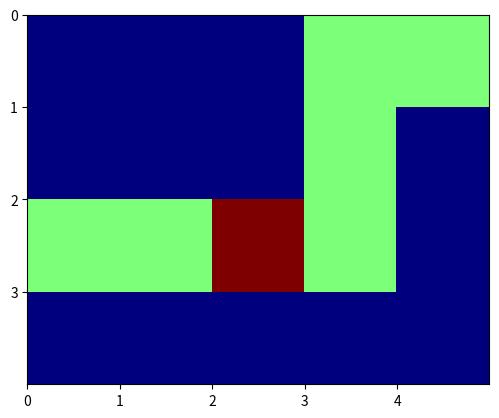

This figure's Python source:
import matplotlib.pyplot as plt

# 创建一个4行5列的二维数组
data = [[10, 10, 10, 10, 10],
        [50, 50, 90, 50, 10],
        [10, 10, 10, 50, 10],
        [10, 10, 10 ,50 ,50]]

# 绘制网格图，使用jet颜色映射，并指定图像的范围
plt.imshow(data, cmap="jet", extent=[0,len(data[0]),0,len(data)])

# 反转y轴的方向
plt.gca().invert_yaxis()

# 设置x轴和y轴的刻度位置和标签为行数和列数
plt.xticks(range(len(data[0])))
plt.yticks(range(len(data)))

# 显示图像
plt.show()